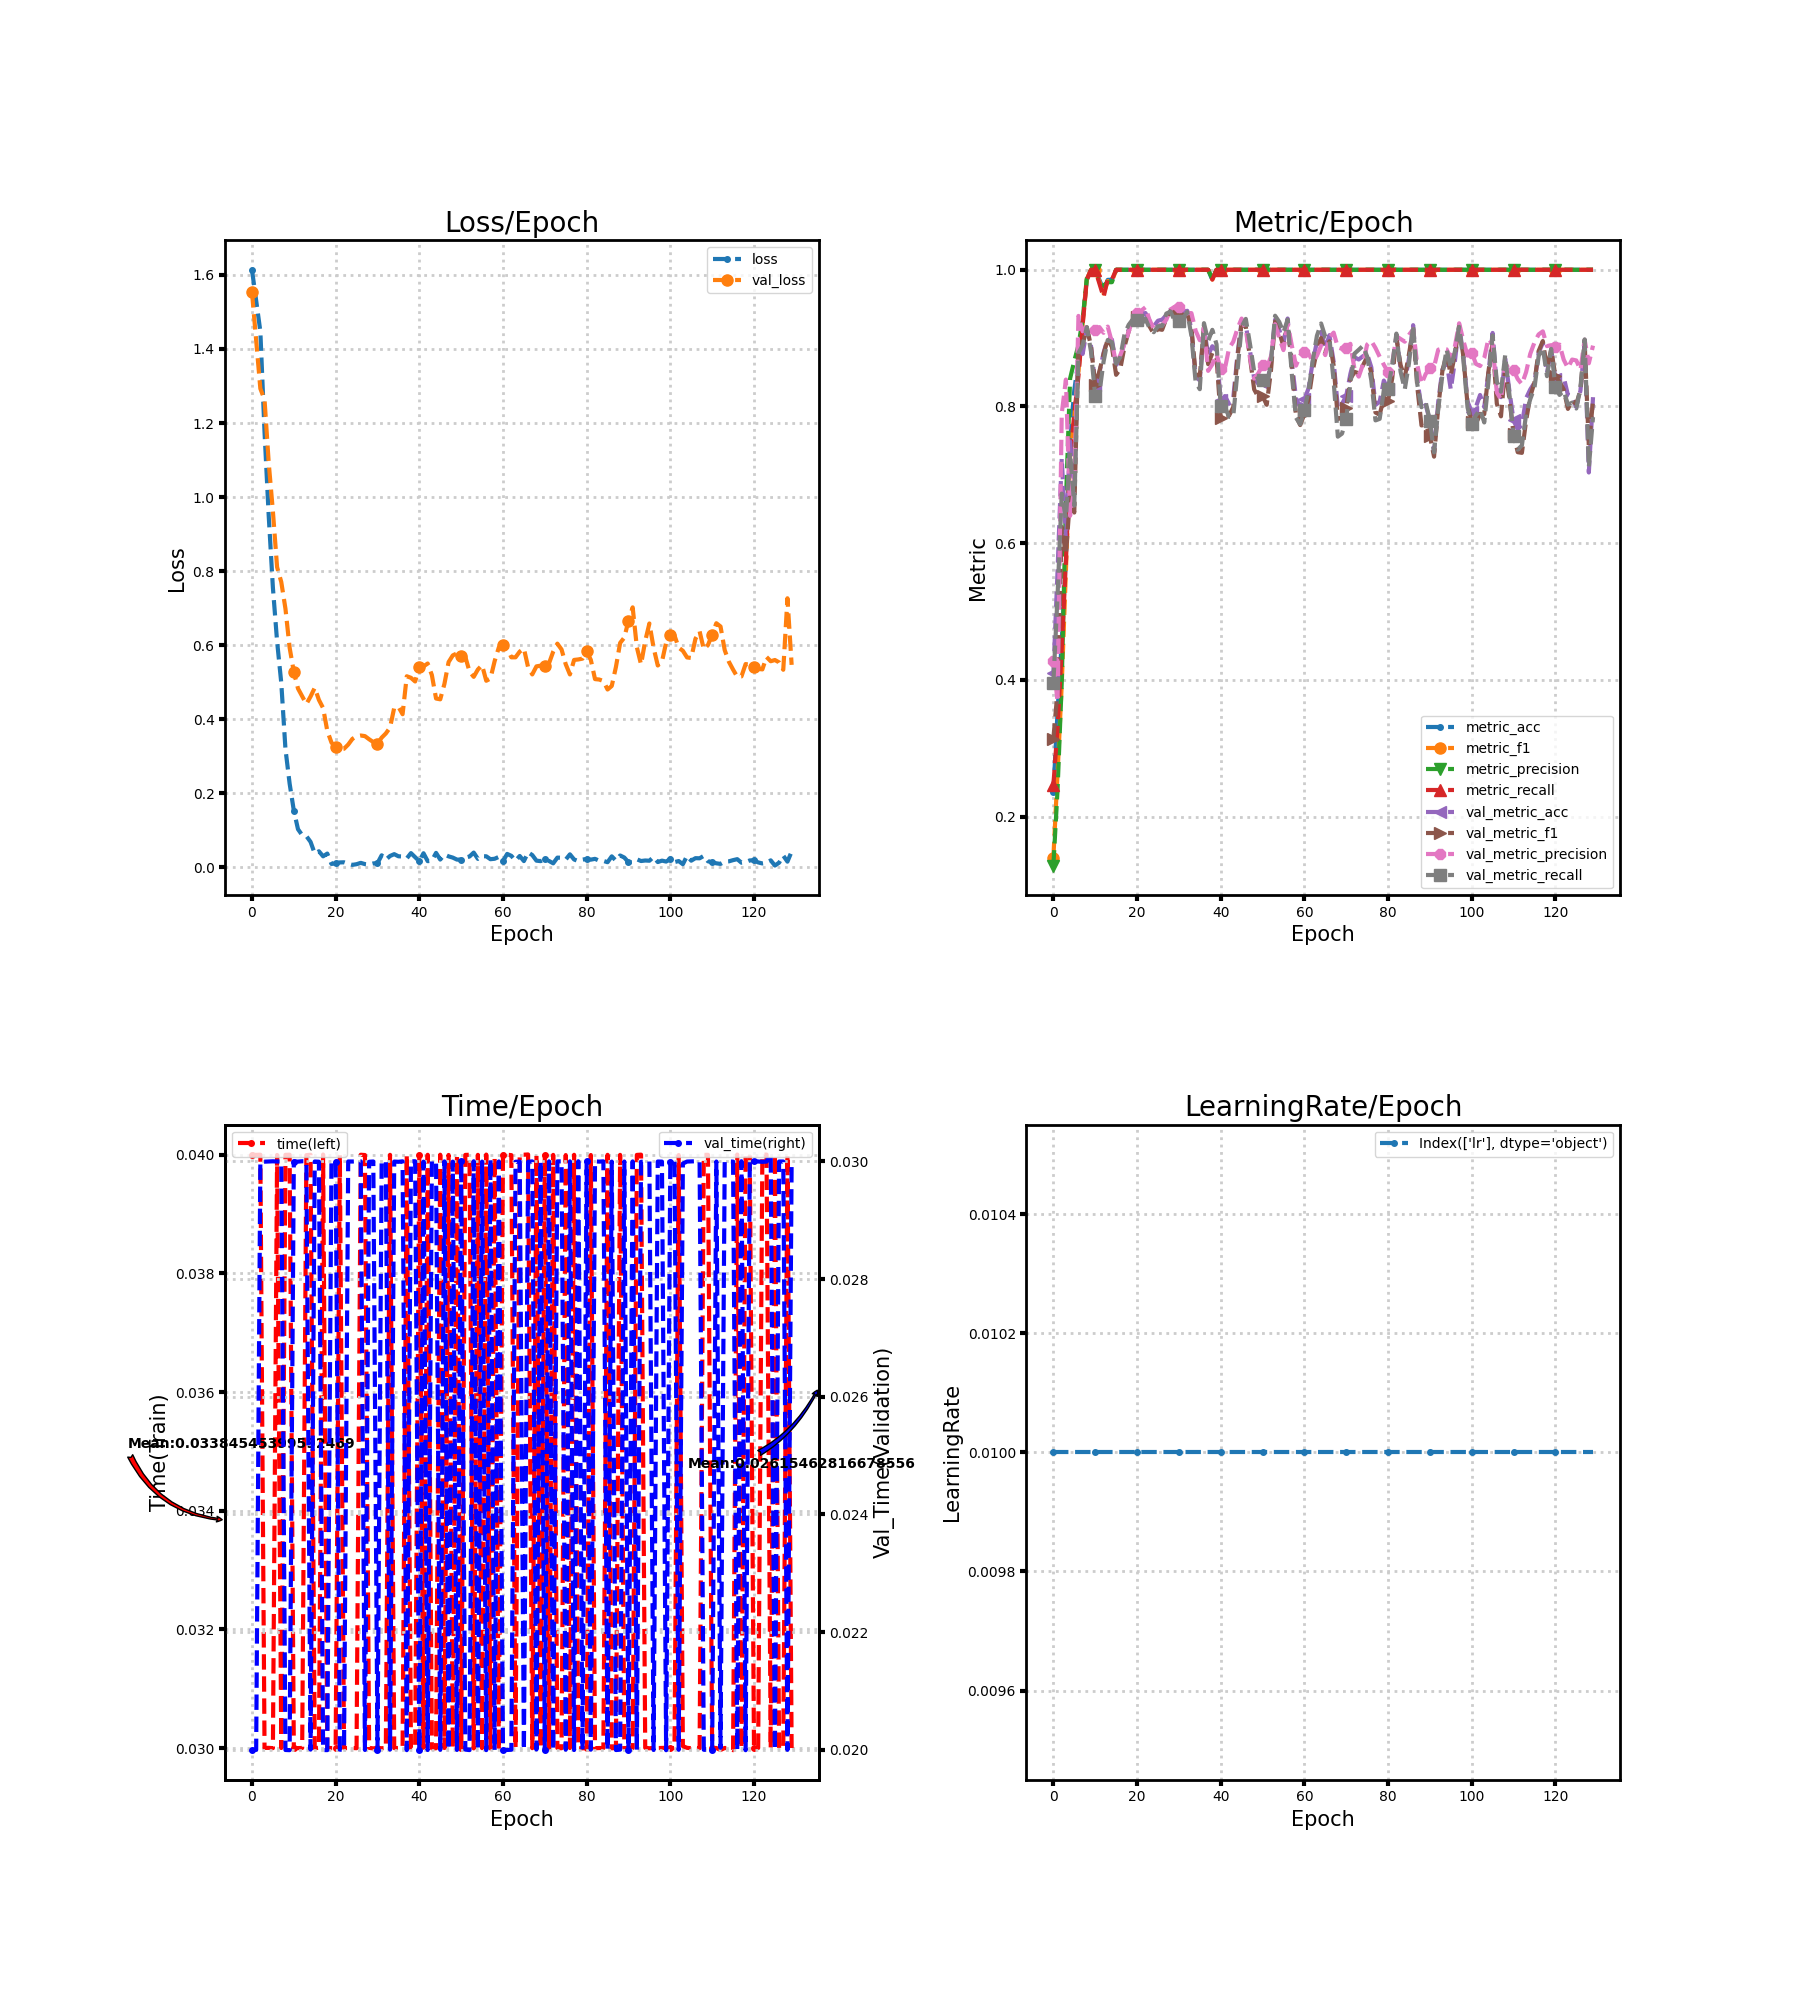

Source data for this figure (header and first rows):
loss, metric_acc, metric_f1, metric_precision, metric_recall, time, lr, val_loss, val_metric_acc, val_metric_f1, val_metric_precision, val_metric_recall, val_time
1.614, 0.2353, 0.1399, 0.1283, 0.2457, 0.04, 0.01, 1.553, 0.41, 0.314, 0.4269, 0.3954, 0.02
1.531, 0.3529, 0.2626, 0.2391, 0.3295, 0.04, 0.01, 1.421, 0.5592, 0.3838, 0.368, 0.5232, 0.02
1.447, 0.4559, 0.3931, 0.3957, 0.4448, 0.04, 0.01, 1.293, 0.7245, 0.6237, 0.7895, 0.6725, 0.03
1.176, 0.5735, 0.56, 0.6596, 0.5733, 0.03, 0.01, 1.263, 0.6029, 0.5834, 0.8394, 0.6362, 0.03
0.9497, 0.75, 0.7262, 0.8409, 0.7238, 0.03, 0.01, 1.093, 0.7488, 0.6676, 0.64, 0.7327, 0.03
0.7555, 0.8235, 0.7843, 0.8667, 0.7895, 0.03, 0.01, 0.9616, 0.6807, 0.6448, 0.6793, 0.655, 0.03
0.6108, 0.8676, 0.8506, 0.8897, 0.8448, 0.04, 0.01, 0.8111, 0.8914, 0.8966, 0.9325, 0.8782, 0.03
0.4986, 0.9265, 0.9218, 0.9276, 0.919, 0.03, 0.01, 0.771, 0.8768, 0.8905, 0.91, 0.8896, 0.03
0.32, 0.9853, 0.9861, 0.9875, 0.9857, 0.04, 0.01, 0.6987, 0.9125, 0.9158, 0.9176, 0.916, 0.02
0.2264, 1.0, 1.0, 1.0, 1.0, 0.04, 0.01, 0.5934, 0.8882, 0.8882, 0.9172, 0.8803, 0.01999
0.1538, 1.0, 1.0, 1.0, 1.0, 0.03, 0.01, 0.5282, 0.8314, 0.8319, 0.9122, 0.8147, 0.03
0.1034, 0.9853, 0.983, 0.9875, 0.98, 0.03, 0.01, 0.4832, 0.8493, 0.8513, 0.9161, 0.8197, 0.03
0.08735, 0.9706, 0.9653, 0.9765, 0.96, 0.03, 0.01, 0.4624, 0.8784, 0.8769, 0.9078, 0.8656, 0.03
0.08478, 0.9853, 0.9836, 0.9818, 0.9867, 0.03999, 0.01, 0.4413, 0.8995, 0.8987, 0.9169, 0.8973, 0.03
0.06921, 0.9853, 0.9831, 0.9818, 0.9857, 0.04, 0.01, 0.4617, 0.8979, 0.887, 0.8939, 0.8939, 0.02
0.03784, 1.0, 1.0, 1.0, 1.0, 0.03, 0.01, 0.4852, 0.8606, 0.8463, 0.8628, 0.8629, 0.03
0.04375, 1.0, 1.0, 1.0, 1.0, 0.03001, 0.01, 0.4525, 0.8687, 0.8551, 0.875, 0.8724, 0.02999
0.03018, 1.0, 1.0, 1.0, 1.0, 0.04, 0.01, 0.4305, 0.8947, 0.8875, 0.8916, 0.9055, 0.02
0.03761, 1.0, 1.0, 1.0, 1.0, 0.03, 0.01, 0.3691, 0.9125, 0.9098, 0.9091, 0.9194, 0.01999
0.00959, 1.0, 1.0, 1.0, 1.0, 0.03, 0.01, 0.3374, 0.9271, 0.9267, 0.9293, 0.9275, 0.03
0.01127, 1.0, 1.0, 1.0, 1.0, 0.03, 0.01, 0.3247, 0.9303, 0.9309, 0.9369, 0.9271, 0.03
0.01365, 1.0, 1.0, 1.0, 1.0, 0.04, 0.01, 0.3196, 0.9319, 0.9285, 0.9402, 0.9197, 0.02
0.01404, 1.0, 1.0, 1.0, 1.0, 0.03, 0.01, 0.3206, 0.9368, 0.935, 0.9451, 0.9284, 0.02
0.01007, 1.0, 1.0, 1.0, 1.0, 0.03, 0.01, 0.3319, 0.9254, 0.917, 0.9263, 0.9144, 0.03
0.007098, 1.0, 1.0, 1.0, 1.0, 0.03, 0.01, 0.3472, 0.9173, 0.9063, 0.9138, 0.9087, 0.03
0.008889, 1.0, 1.0, 1.0, 1.0, 0.03, 0.01, 0.3544, 0.9254, 0.9132, 0.9192, 0.9174, 0.03
0.01252, 1.0, 1.0, 1.0, 1.0, 0.04, 0.01, 0.3564, 0.9271, 0.9122, 0.9185, 0.9177, 0.03
0.009134, 1.0, 1.0, 1.0, 1.0, 0.04, 0.01, 0.3547, 0.9335, 0.9287, 0.9269, 0.9359, 0.02
0.007992, 1.0, 1.0, 1.0, 1.0, 0.03, 0.01, 0.3463, 0.9417, 0.9397, 0.9419, 0.9389, 0.02999
0.01096, 1.0, 1.0, 1.0, 1.0, 0.03, 0.01, 0.3386, 0.9352, 0.9346, 0.9459, 0.9254, 0.03
0.01147, 1.0, 1.0, 1.0, 1.0, 0.03, 0.01, 0.3344, 0.9335, 0.9346, 0.9456, 0.9251, 0.02
0.03299, 1.0, 1.0, 1.0, 1.0, 0.03, 0.01, 0.3506, 0.9319, 0.9292, 0.9325, 0.9296, 0.03
0.02113, 1.0, 1.0, 1.0, 1.0, 0.03, 0.01, 0.362, 0.94, 0.9367, 0.9367, 0.9382, 0.03
0.03107, 1.0, 1.0, 1.0, 1.0, 0.04, 0.01, 0.3778, 0.9125, 0.9153, 0.9366, 0.9035, 0.02
0.03604, 1.0, 1.0, 1.0, 1.0, 0.03, 0.01, 0.4312, 0.8444, 0.8475, 0.9109, 0.8361, 0.03
0.03028, 1.0, 1.0, 1.0, 1.0, 0.03, 0.01, 0.4341, 0.8379, 0.8443, 0.897, 0.8253, 0.02999
0.02971, 1.0, 1.0, 1.0, 1.0, 0.03, 0.01, 0.4138, 0.9157, 0.9161, 0.9148, 0.9219, 0.03
0.02451, 1.0, 1.0, 1.0, 1.0, 0.04, 0.01, 0.5164, 0.8752, 0.8619, 0.8521, 0.896, 0.01999
0.03885, 0.9853, 0.9857, 0.9867, 0.9857, 0.03, 0.01, 0.5122, 0.8882, 0.8781, 0.8617, 0.9121, 0.03
0.02791, 1.0, 1.0, 1.0, 1.0, 0.03, 0.01, 0.5022, 0.8817, 0.8714, 0.8771, 0.8911, 0.03
0.01687, 1.0, 1.0, 1.0, 1.0, 0.04, 0.01, 0.5419, 0.8088, 0.783, 0.8542, 0.8008, 0.02
0.03847, 1.0, 1.0, 1.0, 1.0, 0.03001, 0.01, 0.5429, 0.8152, 0.7857, 0.8552, 0.7993, 0.03
0.01708, 1.0, 1.0, 1.0, 1.0, 0.04, 0.01, 0.5508, 0.8039, 0.7866, 0.8852, 0.7849, 0.02
0.01843, 1.0, 1.0, 1.0, 1.0, 0.03, 0.01, 0.5196, 0.812, 0.7991, 0.8947, 0.7853, 0.03
0.03944, 1.0, 1.0, 1.0, 1.0, 0.03, 0.01, 0.4562, 0.8752, 0.8718, 0.9137, 0.8503, 0.03
0.02139, 1.0, 1.0, 1.0, 1.0, 0.04, 0.01, 0.4541, 0.9254, 0.9215, 0.9286, 0.9169, 0.02
0.03507, 1.0, 1.0, 1.0, 1.0, 0.03, 0.01, 0.4956, 0.919, 0.9167, 0.9125, 0.9282, 0.03
0.03003, 1.0, 1.0, 1.0, 1.0, 0.04, 0.01, 0.5546, 0.8817, 0.8716, 0.8713, 0.8914, 0.02
0.0267, 1.0, 1.0, 1.0, 1.0, 0.03, 0.01, 0.5727, 0.8412, 0.825, 0.8408, 0.8511, 0.03
0.02131, 1.0, 1.0, 1.0, 1.0, 0.04, 0.01, 0.5782, 0.8331, 0.8137, 0.8486, 0.8391, 0.02
0.02125, 1.0, 1.0, 1.0, 1.0, 0.03, 0.01, 0.5709, 0.8347, 0.8151, 0.8604, 0.8386, 0.03
0.0265, 1.0, 1.0, 1.0, 1.0, 0.04, 0.01, 0.5687, 0.8282, 0.8024, 0.8559, 0.8269, 0.02
0.02962, 1.0, 1.0, 1.0, 1.0, 0.04, 0.01, 0.5292, 0.8671, 0.8515, 0.8728, 0.8638, 0.02
0.04029, 1.0, 1.0, 1.0, 1.0, 0.03, 0.01, 0.5148, 0.9271, 0.9245, 0.9204, 0.9328, 0.03
0.02327, 1.0, 1.0, 1.0, 1.0, 0.04, 0.01, 0.5346, 0.9125, 0.9084, 0.9005, 0.9237, 0.02
0.03046, 1.0, 1.0, 1.0, 1.0, 0.03, 0.01, 0.5465, 0.8914, 0.8881, 0.8825, 0.9082, 0.03
0.03024, 1.0, 1.0, 1.0, 1.0, 0.04, 0.01, 0.5042, 0.9287, 0.9234, 0.9216, 0.9271, 0.01999
0.02239, 1.0, 1.0, 1.0, 1.0, 0.02999, 0.01, 0.5101, 0.8655, 0.8573, 0.8892, 0.8473, 0.03004
0.02359, 1.0, 1.0, 1.0, 1.0, 0.03996, 0.01, 0.557, 0.812, 0.7862, 0.8597, 0.7836, 0.02
0.02857, 1.0, 1.0, 1.0, 1.0, 0.02997, 0.01, 0.594, 0.799, 0.7728, 0.8747, 0.7739, 0.03
... 70 more rows
